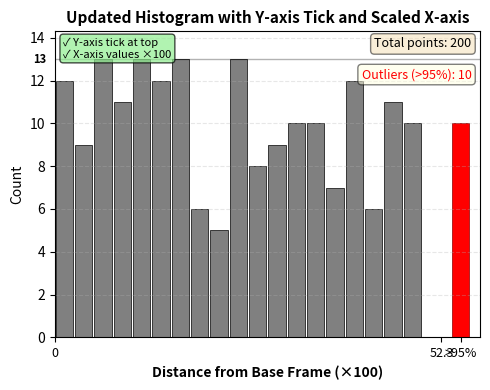

Python code for this plot:
#!/usr/bin/env python3
"""
Demonstrate the updated histogram visualization with y-axis tick and scaled x-axis.
"""

import numpy as np
import matplotlib.pyplot as plt
import matplotlib

matplotlib.use("Agg")  # Non-interactive backend

# Set random seed for reproducibility
np.random.seed(42)


def create_updated_histogram_demo(output_file="histogram_demo_updated.png"):
    """Create a demo histogram showing the updated features"""

    # Simulate landmark distances with some outliers
    # Most distances are small (0-0.5), with a few large outliers
    normal_distances = np.random.uniform(0, 0.5, 190)
    outlier_distances = np.random.uniform(1.0, 2.0, 10)
    all_distances = np.concatenate([normal_distances, outlier_distances])

    # Calculate 95th percentile
    percentile_95 = np.percentile(all_distances, 95)

    # Separate outliers
    outlier_mask = all_distances > percentile_95
    non_outlier_distances = all_distances[~outlier_mask]
    outlier_count = outlier_mask.sum()

    # Create histogram
    hist_values, bin_edges = np.histogram(
        non_outlier_distances, bins=20, range=(0, percentile_95)
    )

    # Create the plot
    fig, ax = plt.subplots(figsize=(5, 4))

    # Plot histogram bars
    bar_width = bin_edges[1] - bin_edges[0]
    bar_positions = bin_edges[:-1] + bar_width / 2

    ax.bar(
        bar_positions,
        hist_values,
        width=bar_width * 0.9,
        color="gray",
        edgecolor="black",
        linewidth=0.5,
    )

    # Add outlier bar at the end (in red)
    if outlier_count > 0:
        outlier_position = bin_edges[-1] + bar_width
        ax.bar(
            outlier_position,
            outlier_count,
            width=bar_width * 0.9,
            color="red",
            edgecolor="darkred",
            linewidth=0.5,
        )

    # Set labels and title
    ax.set_xlabel("Distance from Base Frame (×100)", fontsize=10, fontweight="bold")
    ax.set_ylabel("Count", fontsize=10)
    ax.set_title(
        "Updated Histogram with Y-axis Tick and Scaled X-axis",
        fontsize=11,
        fontweight="bold",
    )

    # Customize x-axis - multiply by 100
    ax.set_xlim(0, outlier_position + bar_width if outlier_count > 0 else bin_edges[-1])

    # Add x-axis labels (multiplied by 100)
    ax.set_xticks(
        [0, percentile_95, outlier_position if outlier_count > 0 else bin_edges[-1]]
    )
    ax.set_xticklabels(
        ["0", f"{percentile_95 * 100:.1f}", ">95%" if outlier_count > 0 else ""],
        fontsize=9,
    )

    # Add y-axis tick at the top showing max value
    max_count = max(hist_values.max(), outlier_count)
    ax.set_ylim(0, max_count * 1.1)  # Add 10% headroom

    # Add custom y-axis tick at top
    ax.axhline(y=max_count, color="black", linewidth=1, linestyle="-", alpha=0.3)
    ax.text(
        -0.02,
        max_count,
        str(max_count),
        transform=ax.get_yaxis_transform(),
        ha="right",
        va="center",
        fontsize=8,
        fontweight="bold",
    )

    # Add grid
    ax.grid(True, alpha=0.3, linestyle="--", axis="y")

    # Add annotations
    ax.text(
        0.98,
        0.98,
        f"Total points: {len(all_distances)}",
        transform=ax.transAxes,
        ha="right",
        va="top",
        fontsize=9,
        bbox=dict(boxstyle="round", facecolor="wheat", alpha=0.5),
    )

    if outlier_count > 0:
        ax.text(
            0.98,
            0.88,
            f"Outliers (>95%): {outlier_count}",
            transform=ax.transAxes,
            ha="right",
            va="top",
            fontsize=9,
            color="red",
            bbox=dict(boxstyle="round", facecolor="lightyellow", alpha=0.5),
        )

    # Highlight the changes
    ax.text(
        0.02,
        0.98,
        "✓ Y-axis tick at top\n✓ X-axis values ×100",
        transform=ax.transAxes,
        ha="left",
        va="top",
        fontsize=8,
        bbox=dict(boxstyle="round", facecolor="lightgreen", alpha=0.7),
    )

    plt.tight_layout()
    plt.savefig(output_file, dpi=150, bbox_inches="tight")
    print(f"Updated histogram demo saved to: {output_file}")

    # Print statistics
    print(f"\nStatistics:")
    print(f"  Total landmarks: {len(all_distances)}")
    print(f"  Distance range: [{all_distances.min():.4f}, {all_distances.max():.4f}]")
    print(
        f"  95th percentile: {percentile_95:.4f} (displayed as {percentile_95 * 100:.1f})"
    )
    print(f"  Max count: {max_count}")
    print(f"  Non-outliers: {len(non_outlier_distances)}")
    print(f"  Outliers: {outlier_count}")


def main():
    print("=" * 60)
    print("Creating Updated Histogram Demonstration")
    print("=" * 60)
    print()

    create_updated_histogram_demo()

    print()
    print("=" * 60)
    print("Updated histogram demo created successfully! ✓")
    print("=" * 60)


if __name__ == "__main__":
    main()
